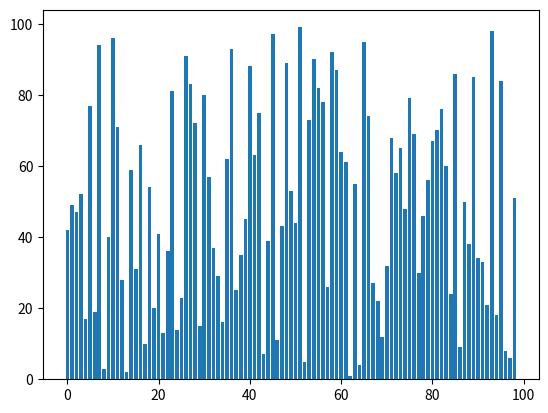

The matplotlib source for this figure:

import random
import time
import matplotlib.pyplot as plt #matplot library for plotting and animations
import matplotlib.animation as animation

def bubblesort(A):

    for i in range(len(A)):
        swapped = False
        for j in range(len(A)-1-i):
            if A[j]>=A[j+1]:
                temp = A[j]
                A[j] = A[j+1]
                A[j+1] = temp          
                swapped = True
            yield A
        if swapped == False:
            break


x = random.sample(range(1,100),99)          
 
generator=bubblesort(x)

fig, ax = plt.subplots() #figure , axes


thechart = ax.bar(range(len(x)),x) #bar graph with x-axis value from 1 to 100 and y-axis value form array X, 

#function to update the figure 
def update(A,rects):
    for rect,value in zip(rects,A):
        rect.set_height(value)#updating the height of rectangle with respect to value of array
        

ani  = animation.FuncAnimation(fig, func= update,fargs=(thechart,) ,frames = generator,interval = 1,repeat =False)

plt.show() #showing the animation 



